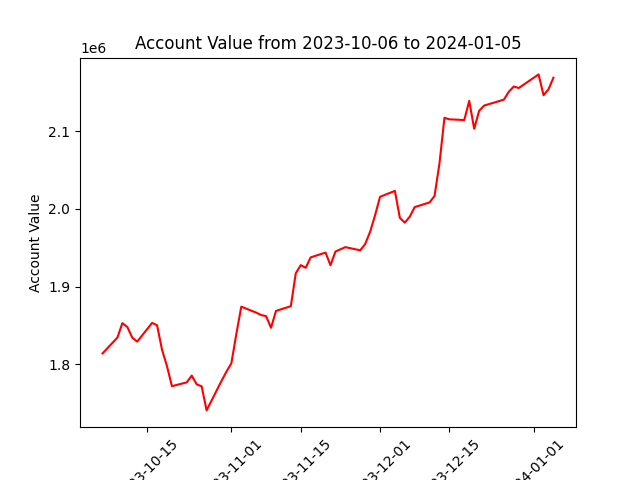

The file beside this chart, header and first rows:
datadate, account_value
20231006, 1814012
20231009, 1834384
20231010, 1852903
20231011, 1848046
20231012, 1834225
20231013, 1829201
20231016, 1853285
20231017, 1850260
20231018, 1818877
20231019, 1797706
20231020, 1771782
20231023, 1776727
20231024, 1785428
20231025, 1774162
20231026, 1771640
20231027, 1740614
20231030, 1778546
20231031, 1790476
20231101, 1801226
20231102, 1839034
20231103, 1874191
20231106, 1866549
20231107, 1863384
20231108, 1862027
20231109, 1846984
20231110, 1868687
20231113, 1874818
20231114, 1917264
20231115, 1927678
20231116, 1924263
20231117, 1937665
20231120, 1943827
20231121, 1927523
20231122, 1945144
20231124, 1950848
20231127, 1946770
20231128, 1954815
20231129, 1970631
20231130, 1991865
20231201, 2015662
20231204, 2023287
20231205, 1988508
20231206, 1982380
20231207, 1990102
20231208, 2002406
20231211, 2008432
20231212, 2016698
20231213, 2058897
20231214, 2117399
20231215, 2115429
20231218, 2114526
20231219, 2139200
20231220, 2103280
20231221, 2126418
20231222, 2133095
20231226, 2140803
20231227, 2151063
20231228, 2157711
20231229, 2155742
20240102, 2173279
... 3 more rows
